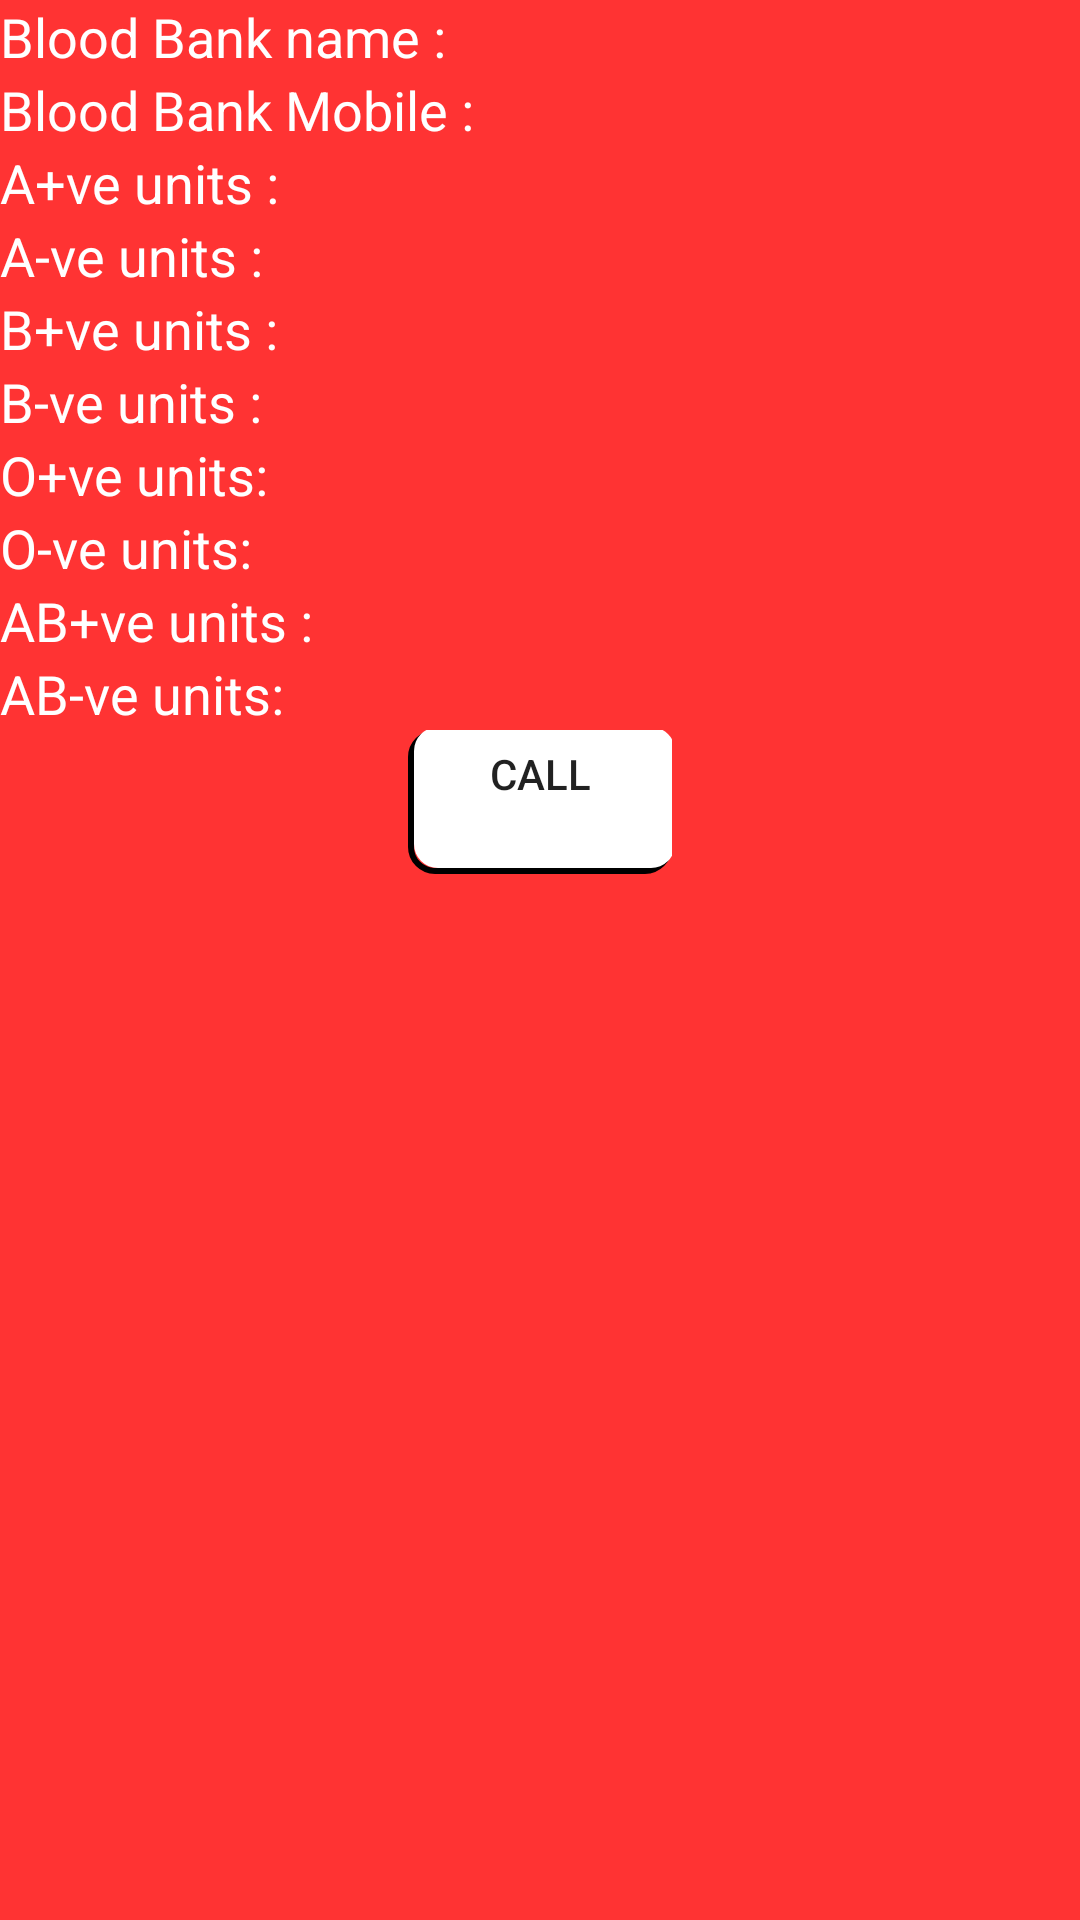

Layout XML and referenced resources for this Android screen:
<!-- AndroidManifest.xml: application theme AppTheme -->
<!-- res/layout/bloodbank_database_listview.xml -->
<?xml version="1.0" encoding="utf-8"?>
<LinearLayout
    xmlns:android="http://schemas.android.com/apk/res/android" android:layout_width="match_parent"
    android:layout_height="wrap_content"
    android:orientation="vertical"
    android:background="#ff3333"
    android:layout_margin="10dp">

    <LinearLayout
        android:layout_width="match_parent"
        android:orientation="horizontal"
        android:layout_height="wrap_content">

        <TextView
            android:layout_width="wrap_content"
            android:text="Blood Bank name : "
            android:textColor="#ffffff"
            android:textSize="18dp"
            android:layout_height="wrap_content" />

        <TextView
            android:layout_width="wrap_content"
            android:layout_height="wrap_content"
            android:textSize="18dp"
            android:textColor="#ffffff"
            android:id="@+id/tvName"/>

    </LinearLayout>
    <LinearLayout
        android:layout_width="match_parent"
        android:orientation="horizontal"
        android:layout_height="wrap_content">

        <TextView
            android:layout_width="wrap_content"
            android:text="Blood Bank Mobile : "
            android:textColor="#ffffff"
            android:textSize="18dp"
            android:layout_height="wrap_content" />

        <TextView
            android:layout_width="wrap_content"
            android:layout_height="wrap_content"
            android:textColor="#ffffff"
            android:textSize="18dp"
            android:id="@+id/tvMobile"
            />

    </LinearLayout>

    <LinearLayout
        android:layout_width="match_parent"
        android:orientation="horizontal"
        android:layout_height="wrap_content">

        <TextView
            android:layout_width="wrap_content"
            android:text="A+ve units : "
            android:textColor="#ffffff"
            android:textSize="18dp"
            android:layout_height="wrap_content" />

        <TextView
            android:layout_width="wrap_content"
            android:layout_height="wrap_content"
            android:textColor="#ffffff"
            android:textSize="18dp"
            android:id="@+id/tvAp"
            />

    </LinearLayout>
    <LinearLayout
        android:layout_width="match_parent"
        android:orientation="horizontal"

        android:layout_height="wrap_content">

        <TextView
            android:layout_width="wrap_content"
            android:text="A-ve units : "
            android:textSize="18dp"
            android:textColor="#ffffff"
            android:layout_height="wrap_content" />

        <TextView
            android:layout_width="wrap_content"
            android:layout_height="wrap_content"
            android:textSize="18dp"
            android:textColor="#ffffff"
            android:id="@+id/tvAn"
            />

    </LinearLayout>
    <LinearLayout
        android:layout_width="match_parent"
        android:orientation="horizontal"
        android:layout_height="wrap_content">

        <TextView
            android:layout_width="wrap_content"
            android:text="B+ve units : "
            android:textColor="#ffffff"
            android:textSize="18dp"
            android:layout_height="wrap_content" />

        <TextView
            android:layout_width="wrap_content"
            android:layout_height="wrap_content"
            android:textSize="18dp"
            android:textColor="#ffffff"
            android:id="@+id/tvBp"
            />

    </LinearLayout>
    <LinearLayout
        android:layout_width="match_parent"
        android:orientation="horizontal"
        android:layout_height="wrap_content">

        <TextView
            android:layout_width="wrap_content"
            android:text="B-ve units : "
            android:textColor="#ffffff"
            android:textSize="18dp"
            android:layout_height="wrap_content" />

        <TextView
            android:layout_width="wrap_content"
            android:layout_height="wrap_content"
            android:textColor="#ffffff"
            android:textSize="18dp"
            android:id="@+id/tvBn"
            />

    </LinearLayout>
    <LinearLayout
        android:layout_width="match_parent"
        android:orientation="horizontal"
        android:layout_height="wrap_content">

        <TextView
            android:layout_width="wrap_content"
            android:text="O+ve units: "
            android:textColor="#ffffff"
            android:textSize="18dp"
            android:layout_height="wrap_content" />

        <TextView
            android:layout_width="wrap_content"
            android:layout_height="wrap_content"
            android:textColor="#ffffff"
            android:textSize="18dp"
            android:id="@+id/tvOp"
            />

    </LinearLayout>
    <LinearLayout
        android:layout_width="match_parent"
        android:orientation="horizontal"
        android:layout_height="wrap_content">

        <TextView
            android:layout_width="wrap_content"
            android:text="O-ve units: "
            android:textColor="#ffffff"
            android:textSize="18dp"
            android:layout_height="wrap_content" />

        <TextView
            android:layout_width="wrap_content"
            android:layout_height="wrap_content"
            android:textColor="#ffffff"
            android:textSize="18dp"
            android:id="@+id/tvOn"
            />

    </LinearLayout>
    <LinearLayout
        android:layout_width="match_parent"
        android:orientation="horizontal"
        android:layout_height="wrap_content">

        <TextView
            android:layout_width="wrap_content"
            android:text="AB+ve units : "
            android:textColor="#ffffff"
            android:textSize="18dp"
            android:layout_height="wrap_content" />

        <TextView
            android:layout_width="wrap_content"
            android:layout_height="wrap_content"
            android:textColor="#ffffff"
            android:id="@+id/tvABp"
            android:textSize="18dp"
            />

    </LinearLayout>
    <LinearLayout
        android:layout_width="match_parent"
        android:orientation="horizontal"
        android:layout_height="wrap_content">

        <TextView
            android:layout_width="wrap_content"
            android:text="AB-ve units: "
            android:textColor="#ffffff"
            android:textSize="18dp"
            android:layout_height="wrap_content" />

        <TextView
            android:layout_width="wrap_content"
            android:layout_height="wrap_content"
            android:textSize="18dp"
            android:textColor="#ffffff"
            android:id="@+id/tvABn"
            />

    </LinearLayout>

    <Button
        android:layout_width="wrap_content"
        android:layout_height="wrap_content"
        android:gravity="center_horizontal"
        android:text="call"
        android:background="@drawable/border_bg1"
        android:padding="5dp"
        android:id="@+id/callBloodBank"
        android:layout_gravity="center"/>

</LinearLayout>
<!-- resources referenced by this layout -->
<resources>
  <!-- drawable border_bg1 (drawable) -->
  <?xml version="1.0" encoding="utf-8"?>
  <layer-list xmlns:android="http://schemas.android.com/apk/res/android"
      android:shape="rectangle" >
  
      <item>
          <shape>
              
              <stroke
                  android:width="2dp"
                  android:color="#000000" />
  
              
  
              <padding
                  android:bottom="2dp"
                  android:left="2dp"
                  android:right="-1dp"
                  android:top="-1dp" />
  
              <corners android:bottomRightRadius="8dp"
                  android:bottomLeftRadius="8dp"
                  android:topRightRadius="8dp"
                  android:topLeftRadius="8dp"/>
          </shape>
      </item>
  
      
  
      <item>
          <shape>
              <solid android:color="#ffffff" />
              <corners android:bottomRightRadius="8dp"
                  android:bottomLeftRadius="8dp"
                  android:topRightRadius="8dp"
                  android:topLeftRadius="8dp"/>
          </shape>
      </item>
  </layer-list>
  <style name="AppTheme" parent="Theme.AppCompat.Light.DarkActionBar">
          
          <item name="colorPrimary">@color/colorPrimary</item>
          <item name="colorPrimaryDark">@color/colorPrimaryDark</item>
          <item name="colorAccent">@color/colorAccent</item>
      </style>
  <color name="colorPrimary">#008577</color>
  <color name="colorPrimaryDark">#00574B</color>
  <color name="colorAccent">#D81B60</color>
</resources>
